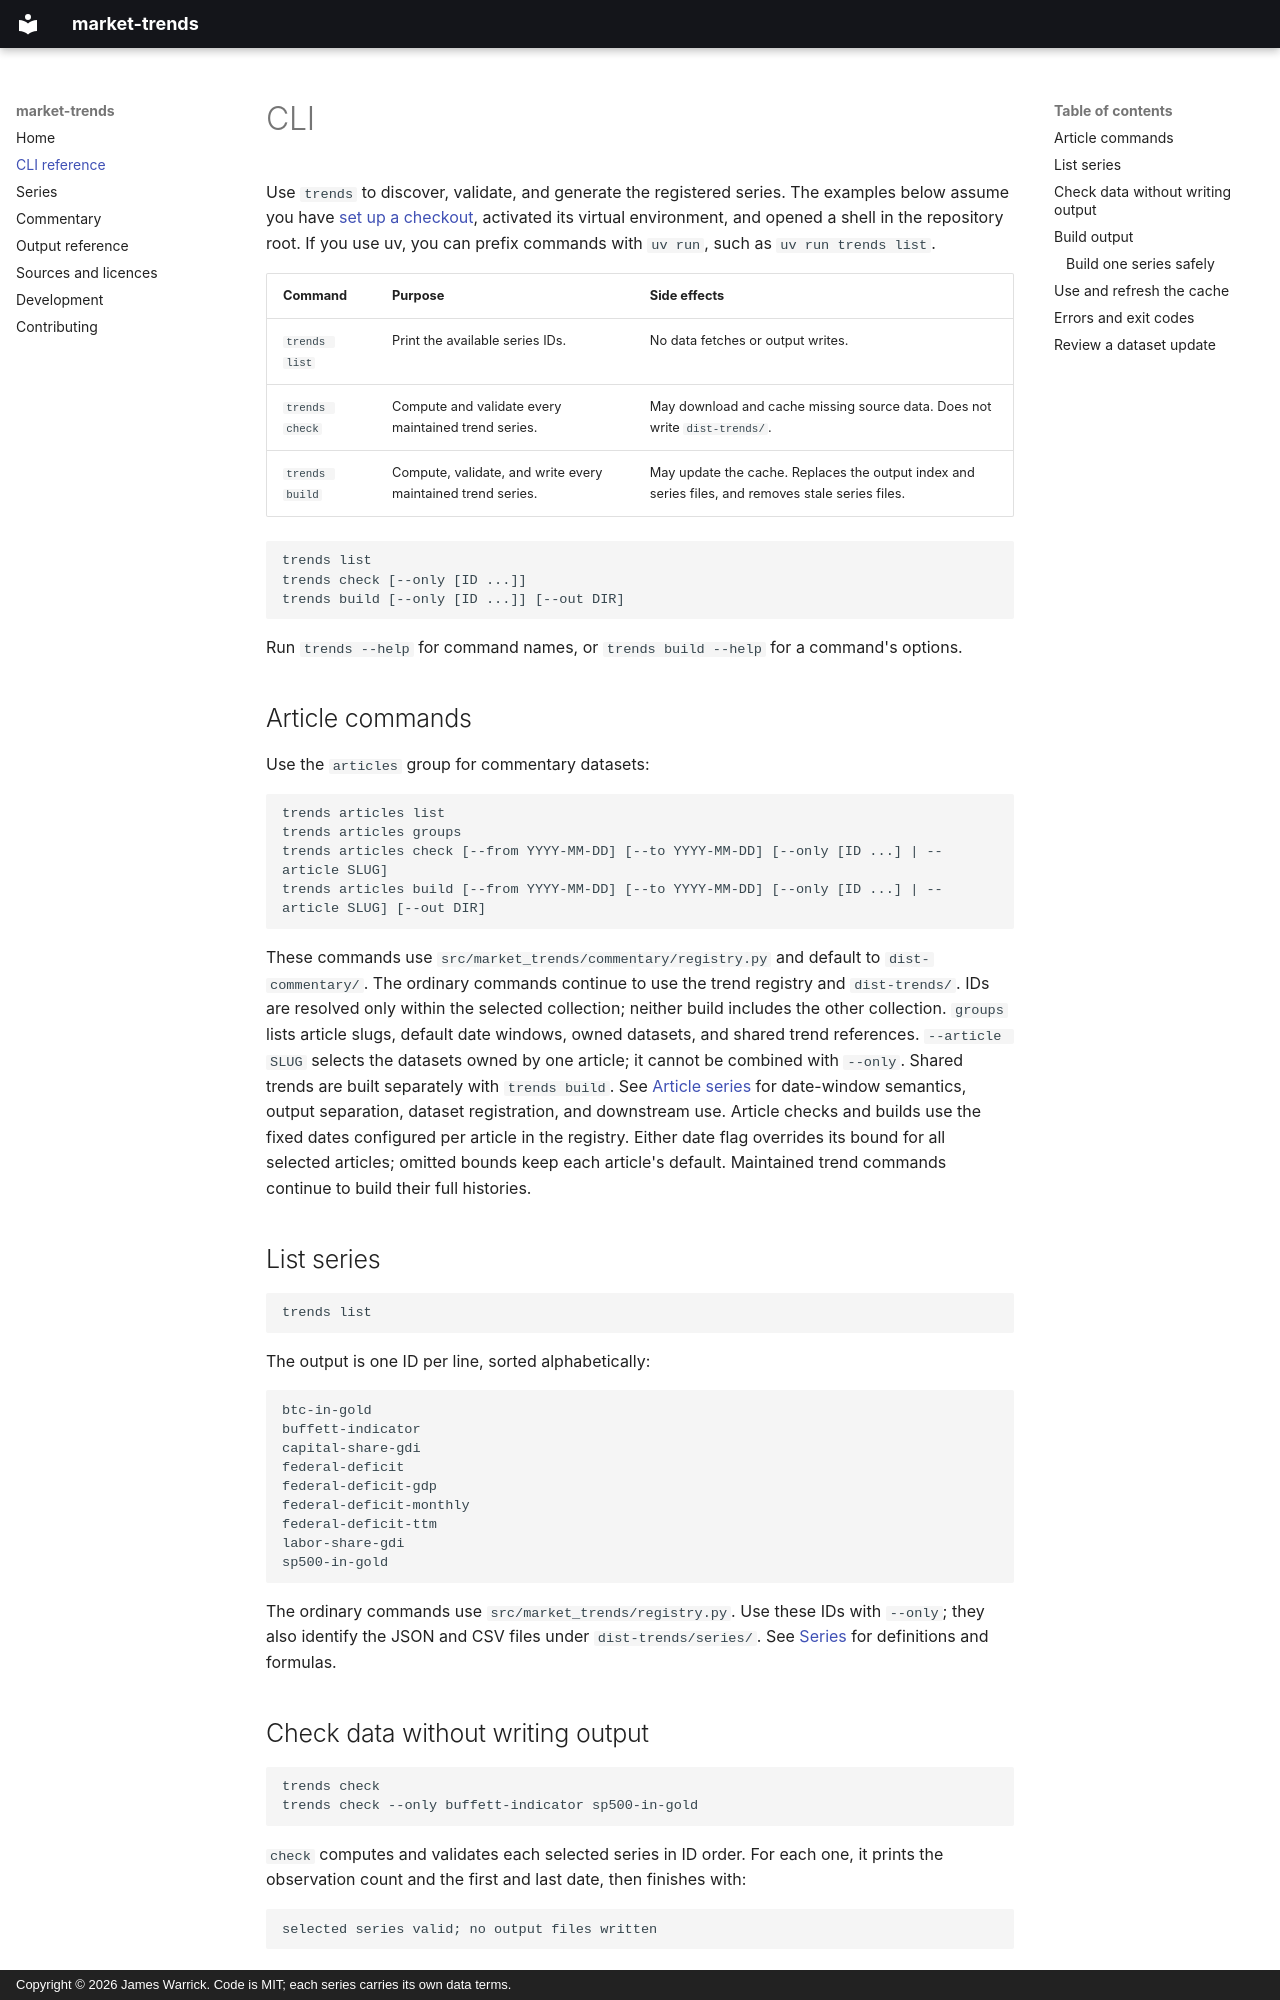

repository: NimbleOx/market-trends · page: cli/index.html · generator: mkdocs · copyright: Copyright © 2026 James Warrick. Code is MIT; each series carries its own data terms.

# CLI

Use `trends` to discover, validate, and generate the registered series. The
examples below assume you have [set up a checkout](development.md#set-up-a-checkout),
activated its virtual environment, and opened a shell in the repository root.
If you use uv, you can prefix commands with `uv run`, such as `uv run trends list`.

| Command | Purpose | Side effects |
| --- | --- | --- |
| `trends list` | Print the available series IDs. | No data fetches or output writes. |
| `trends check` | Compute and validate every maintained trend series. | May download and cache missing source data. Does not write `dist-trends/`. |
| `trends build` | Compute, validate, and write every maintained trend series. | May update the cache. Replaces the output index and series files, and removes stale series files. |

```text
trends list
trends check [--only [ID ...]]
trends build [--only [ID ...]] [--out DIR]
```

Run `trends --help` for command names, or `trends build --help`
for a command's options.

## Article commands

Use the `articles` group for commentary datasets:

```text
trends articles list
trends articles groups
trends articles check [--from YYYY-MM-DD] [--to YYYY-MM-DD] [--only [ID ...] | --article SLUG]
trends articles build [--from YYYY-MM-DD] [--to YYYY-MM-DD] [--only [ID ...] | --article SLUG] [--out DIR]
```

These commands use `src/market_trends/commentary/registry.py` and default
to `dist-commentary/`. The ordinary commands continue to use the trend registry
and `dist-trends/`. IDs are resolved only within the selected collection; neither
build includes the other collection. `groups` lists article slugs, default date
windows, owned datasets, and shared trend references. `--article SLUG` selects the datasets owned by one
article; it cannot be combined with `--only`. Shared trends are built separately
with `trends build`. See [Article series](article-series.md)
for date-window semantics, output separation, dataset registration, and downstream use.
Article checks and builds use the fixed dates configured per article in the
registry. Either date flag overrides its bound for all selected articles;
omitted bounds keep each article's default. Maintained trend commands continue
to build their full histories.

## List series

```bash
trends list
```

The output is one ID per line, sorted alphabetically:

```text
btc-in-gold
buffett-indicator
capital-share-gdi
federal-deficit
federal-deficit-gdp
federal-deficit-monthly
federal-deficit-ttm
labor-share-gdi
sp500-in-gold
```

The ordinary commands use `src/market_trends/registry.py`. Use these
IDs with `--only`; they also identify the JSON and CSV files under `dist-trends/series/`.
See [Series](series.md) for definitions and formulas.

## Check data without writing output

```bash
trends check
trends check --only buffett-indicator sp500-in-gold
```

`check` computes and validates each selected series in ID order. For each one,
it prints the observation count and the first and last date, then finishes with:

```text
selected series valid; no output files written
```

Here, “no output files written” refers to published data: a missing cache entry is
still downloaded and saved under `cache/`. With a populated cache, a successful
check confirms that the cached inputs are buildable; it does not test whether
the upstream is reachable or has newer data.

The date span is useful for spotting an unexpectedly short series. Validation
does not check freshness or require an observation in every period; review the
span and relevant data changes yourself.
